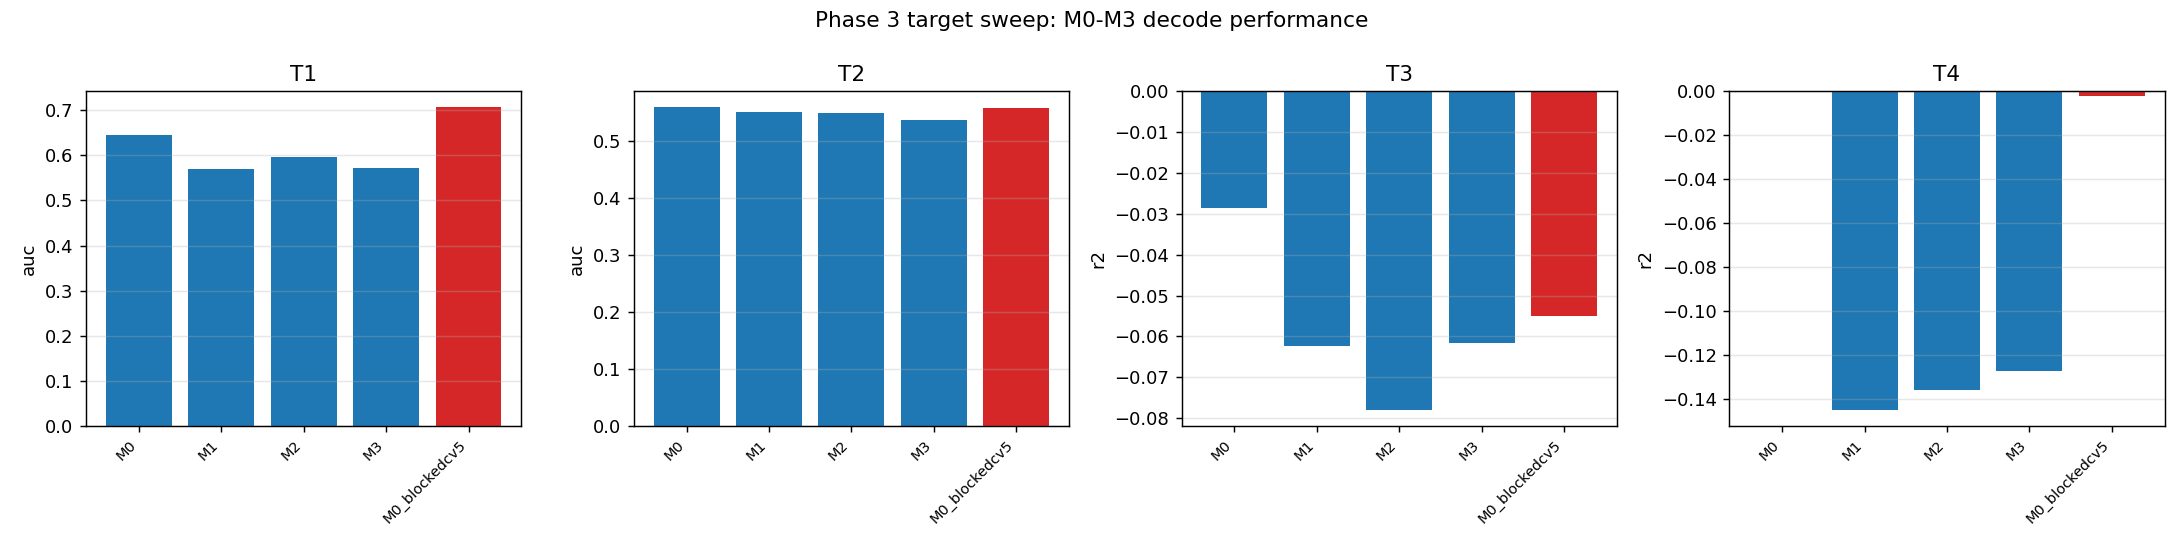

The data file committed next to this chart (first rows):
target, model, metric, value
T1, M0, auc, 0.6461
T1, M1, auc, 0.5698
T1, M2, auc, 0.5965
T1, M3, auc, 0.5722
T1, M0_blockedcv5, auc, 0.7069
T2, M0, auc, 0.5597
T2, M1, auc, 0.5519
T2, M2, auc, 0.5497
T2, M3, auc, 0.5371
T2, M0_blockedcv5, auc, 0.5585
T3, M0, r2, -0.02858
T3, M1, r2, -0.06239
T3, M2, r2, -0.07795
T3, M3, r2, -0.06168
T3, M0_blockedcv5, r2, -0.05505
T4, M0, r2, -0.0003675
T4, M1, r2, -0.1447
T4, M2, r2, -0.1358
T4, M3, r2, -0.1271
T4, M0_blockedcv5, r2, -0.002237
